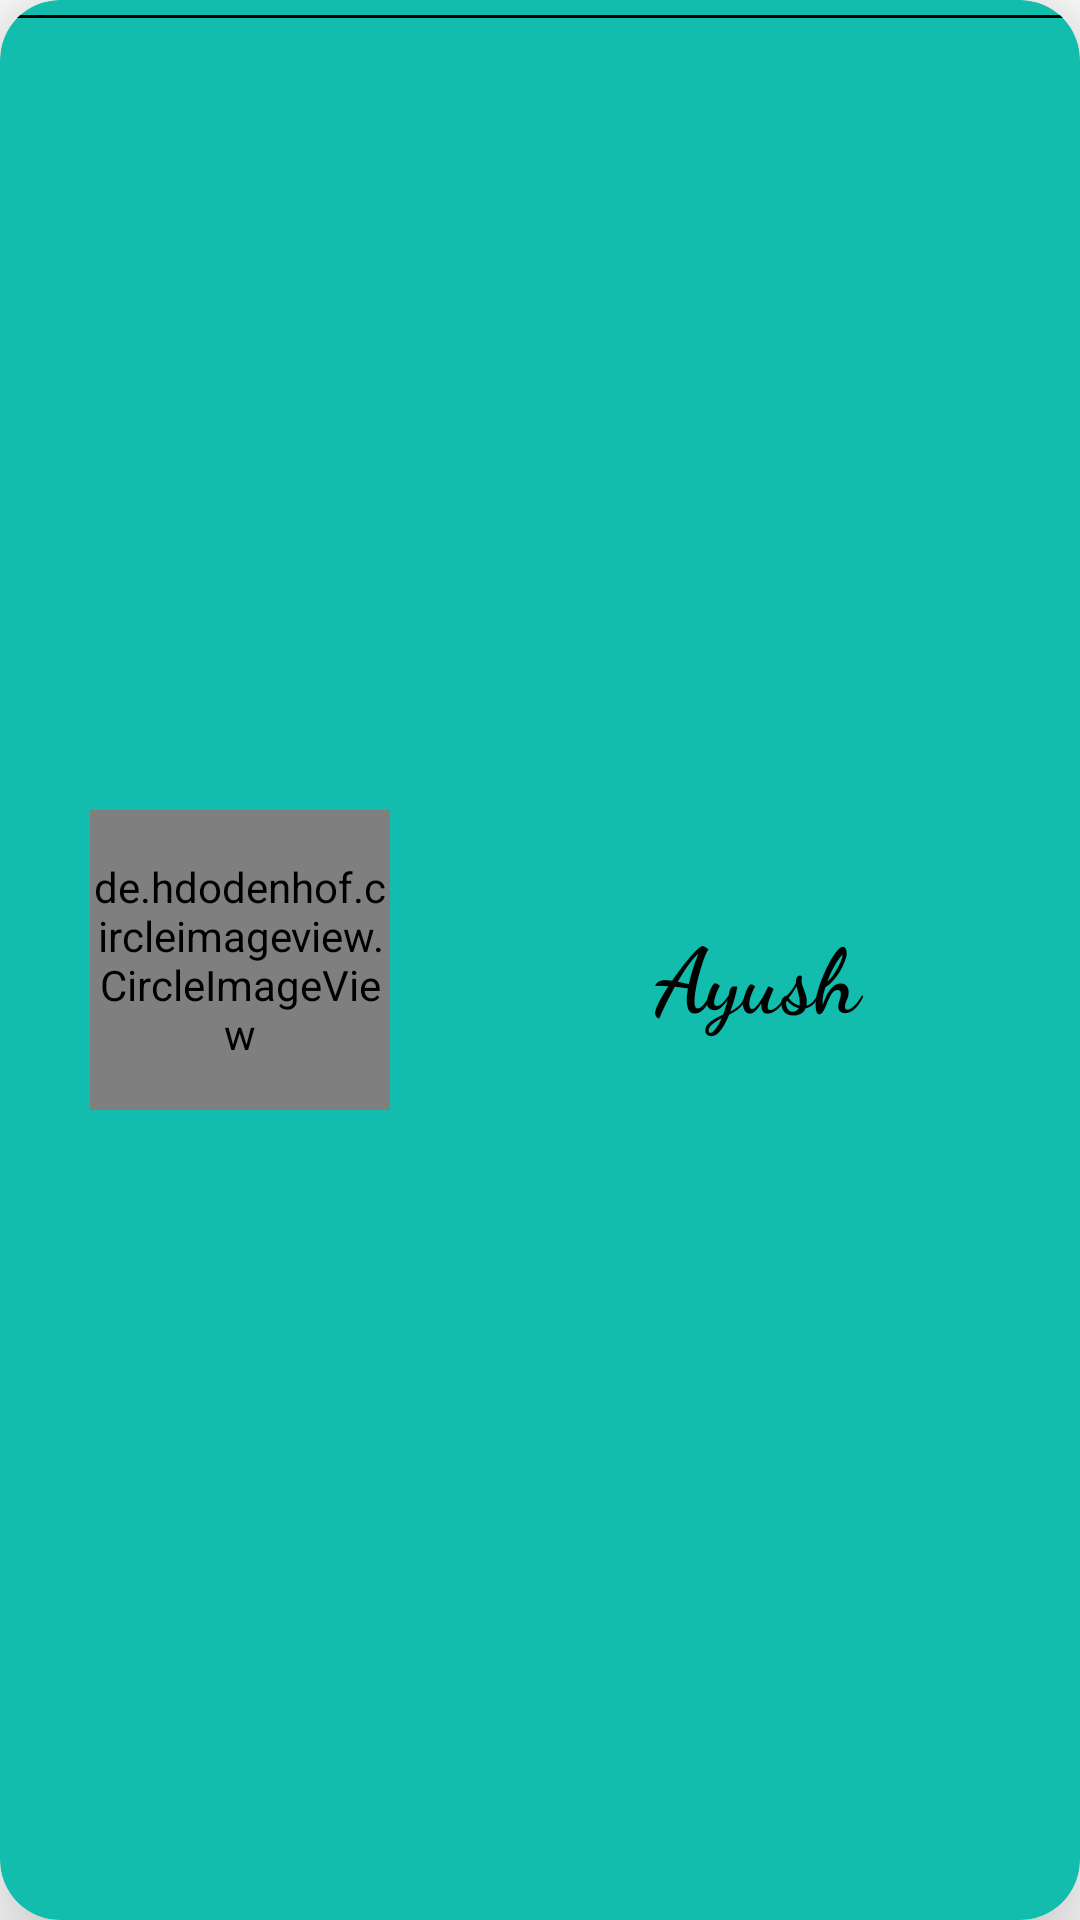

Produce the Android XML layout that renders to this screen, including the resource entries it uses.
<!-- AndroidManifest.xml: application theme Theme.ChatbOx -->
<!-- res/layout/user_layout.xml -->
<?xml version="1.0" encoding="utf-8"?>
<androidx.cardview.widget.CardView xmlns:android="http://schemas.android.com/apk/res/android"
    android:layout_width="match_parent"
    android:layout_height="140dp"
    xmlns:app="http://schemas.android.com/apk/res-auto"
    android:elevation="10dp"
    android:padding="5dp"
    app:cardBackgroundColor="@color/teal_200"
    app:cardElevation="20dp"
    app:cardCornerRadius="20dp"
    android:layout_margin="10dp"
    android:id="@+id/chatContent"
    >

    <TextView
        android:id="@+id/txt_Name"
        android:layout_width="247dp"
        android:layout_height="56dp"
        android:layout_gravity="center"
        android:layout_marginLeft="60dp"
        android:layout_marginTop="5dp"
        android:gravity="center"
        android:fontFamily="cursive"
        android:paddingLeft="25dp"
        android:text="@string/ayush"
        android:textColor="@color/black"
        android:textSize="30sp"
        android:textStyle="bold" />

    <View
        android:layout_below="@+id/txt_Name"
        android:layout_width="match_parent"
        android:layout_marginTop="5dp"
        android:layout_height="1dp"
        android:background="@color/black"
        />

    <de.hdodenhof.circleimageview.CircleImageView
        android:id="@+id/imgProfile3"
        android:layout_width="100dp"
        android:layout_height="100dp"
        android:layout_gravity="center"
        android:src="@drawable/profile"
        android:layout_marginRight="100dp"
        app:civ_border_color="#FF000000"
        app:civ_border_width="2dp" />

</androidx.cardview.widget.CardView>
<!-- resources referenced by this layout -->
<resources>
  <color name="black">#FF000000</color>
  <color name="teal_200">#12BDAD</color>
  <string name="ayush">Ayush</string>
  <style name="Theme.ChatbOx" parent="Theme.MaterialComponents.DayNight.DarkActionBar">
          
          <item name="colorPrimary">@color/teal_700</item>
          <item name="colorPrimaryVariant">@color/teal_700</item>
          <item name="colorOnPrimary">@color/white</item>
          
          <item name="colorSecondary">@color/teal_200</item>
          <item name="colorSecondaryVariant">@color/teal_700</item>
          <item name="colorOnSecondary">@color/black</item>
          
          <item name="android:statusBarColor" tools:targetApi="l">?attr/colorPrimaryVariant</item>
          
      </style>
  <color name="teal_700">#FF018786</color>
  <color name="white">#FFFFFFFF</color>
</resources>
